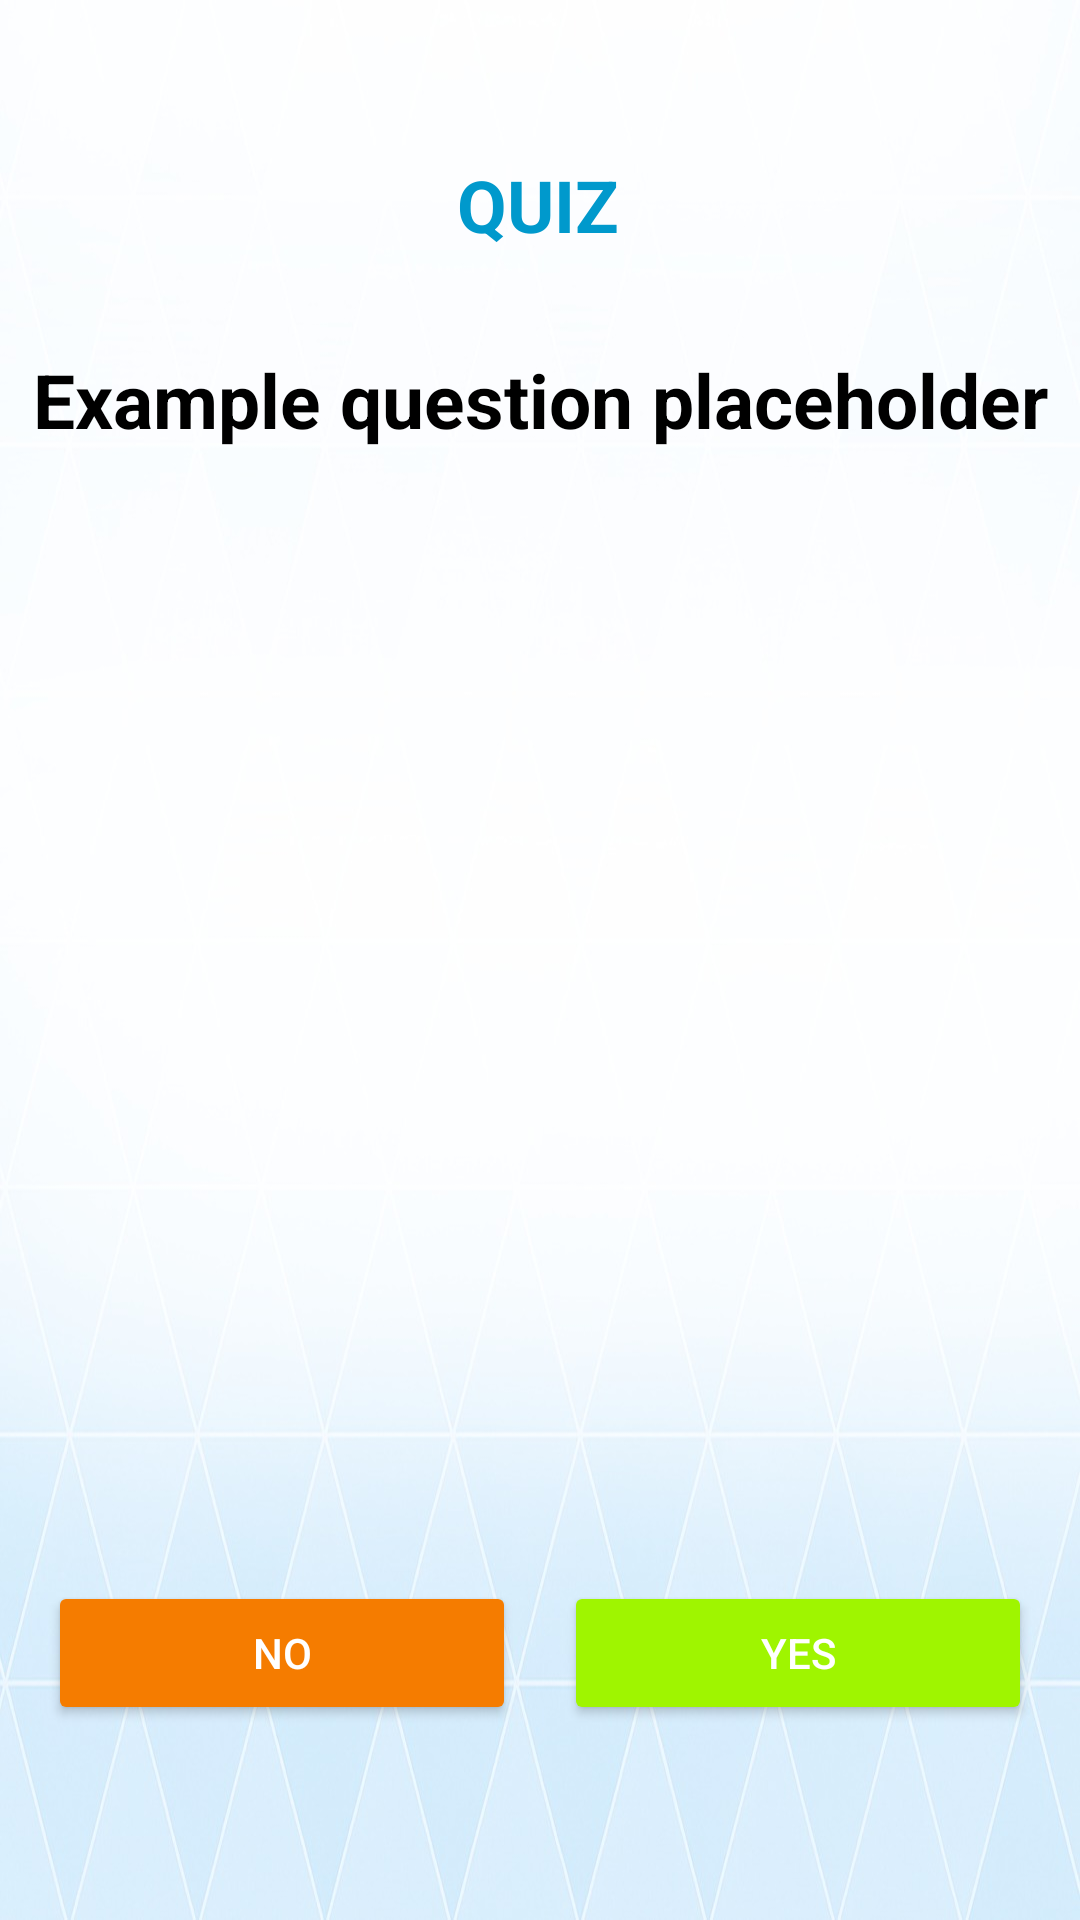

Layout XML and referenced resources for this Android screen:
<!-- AndroidManifest.xml: application theme Theme.QuickResponseApp -->
<!-- res/layout/activity_quiz.xml -->
<?xml version="1.0" encoding="utf-8"?>
<androidx.constraintlayout.widget.ConstraintLayout
    xmlns:android="http://schemas.android.com/apk/res/android"
    xmlns:app="http://schemas.android.com/apk/res-auto"
    xmlns:tools="http://schemas.android.com/tools"
    android:layout_width="match_parent"
    android:layout_height="match_parent"
    android:background="@drawable/backgroundphoto">

    

    

    <TextView
        android:id="@+id/quizTitle"
        android:layout_width="wrap_content"
        android:layout_height="wrap_content"
        android:layout_marginTop="52dp"
        android:text="QUIZ"
        android:textColor="@android:color/holo_blue_dark"
        android:textSize="24sp"
        android:textStyle="bold"
        app:layout_constraintEnd_toEndOf="parent"
        app:layout_constraintHorizontal_bias="0.498"
        app:layout_constraintStart_toStartOf="parent"
        app:layout_constraintTop_toTopOf="parent" />

    <TextView
        android:id="@+id/questionText"
        android:layout_width="wrap_content"
        android:layout_height="wrap_content"
        android:text="Example question placeholder"
        android:textSize="25sp"
        android:textStyle="bold"
        android:textColor="@android:color/black"
        android:textAlignment="center"
        android:layout_marginTop="32dp"
        app:layout_constraintTop_toBottomOf="@id/quizTitle"
        app:layout_constraintStart_toStartOf="parent"
        app:layout_constraintEnd_toEndOf="parent" />

    

    

    
    <ImageView
        android:id="@+id/birdImage"
        android:layout_width="253dp"
        android:layout_height="341dp"
        android:layout_marginTop="20dp"
        android:src="@drawable/kaurileftwing"
        app:layout_constraintEnd_toEndOf="parent"
        app:layout_constraintHorizontal_bias="0.462"
        app:layout_constraintStart_toStartOf="parent"
        app:layout_constraintTop_toBottomOf="@id/questionText" />

    <Button
        android:id="@+id/noButton"
        android:layout_width="0dp"
        android:layout_height="wrap_content"
        android:text="NO"
        android:backgroundTint="#F57C00"
        android:textColor="@android:color/white"
        app:layout_constraintTop_toBottomOf="@id/birdImage"
        app:layout_constraintStart_toStartOf="parent"
        app:layout_constraintEnd_toStartOf="@+id/yesButton"
        app:layout_constraintHorizontal_chainStyle="spread"
        android:layout_marginStart="16dp"
        android:layout_marginEnd="8dp"
        android:layout_marginTop="16dp"/>

    
    <Button
        android:id="@+id/yesButton"
        android:layout_width="0dp"
        android:layout_height="wrap_content"
        android:text="YES"
        android:backgroundTint="#9FF500"
        android:textColor="@android:color/white"
        app:layout_constraintTop_toBottomOf="@id/birdImage"
        app:layout_constraintStart_toEndOf="@id/noButton"
        app:layout_constraintEnd_toEndOf="parent"
        android:layout_marginStart="8dp"
        android:layout_marginEnd="16dp"
        android:layout_marginTop="16dp"/>

    <ImageButton
        android:id="@+id/backButton"
        android:layout_width="40dp"
        android:layout_height="40dp"
        android:layout_marginStart="20dp"
        android:layout_marginTop="20dp"
        android:background="@null"
        android:scaleType="fitCenter"
        android:src="@drawable/backbutton"
        app:layout_constraintStart_toStartOf="parent"
        app:layout_constraintTop_toTopOf="parent" />


</androidx.constraintlayout.widget.ConstraintLayout>
<!-- resources referenced by this layout -->
<resources>
  <!-- drawable backgroundphoto: png bitmap (drawable, 485983 bytes) -->
  <style name="Theme.QuickResponseApp" parent="Theme.MaterialComponents.DayNight.NoActionBar">
          
          <item name="windowActionBar">false</item>
          <item name="windowNoTitle">true</item>
  
          
          <item name="colorPrimary">@color/purple_500</item>
          <item name="colorPrimaryVariant">@color/purple_700</item>
          <item name="colorOnPrimary">@color/white</item>
  
          <item name="colorSecondary">@color/teal_200</item>
          <item name="colorSecondaryVariant">@color/teal_700</item>
          <item name="colorOnSecondary">@color/black</item>
  
          
          <item name="android:statusBarColor">?attr/colorPrimaryVariant</item>
  
          
          <item name="navigationViewStyle">@style/NavigationViewStyle</item>
      </style>
  <color name="purple_500">#FF6200EE</color>
  <color name="purple_700">#FF3700B3</color>
  <color name="white">#FFFFFFFF</color>
  <color name="teal_200">#FF03DAC5</color>
  <color name="teal_700">#FF018786</color>
  <color name="black">#FF000000</color>
  <style name="NavigationViewStyle" parent="Widget.MaterialComponents.NavigationView">
          <item name="android:paddingStart">0dp</item>
          <item name="android:paddingEnd">0dp</item>
      </style>
</resources>
